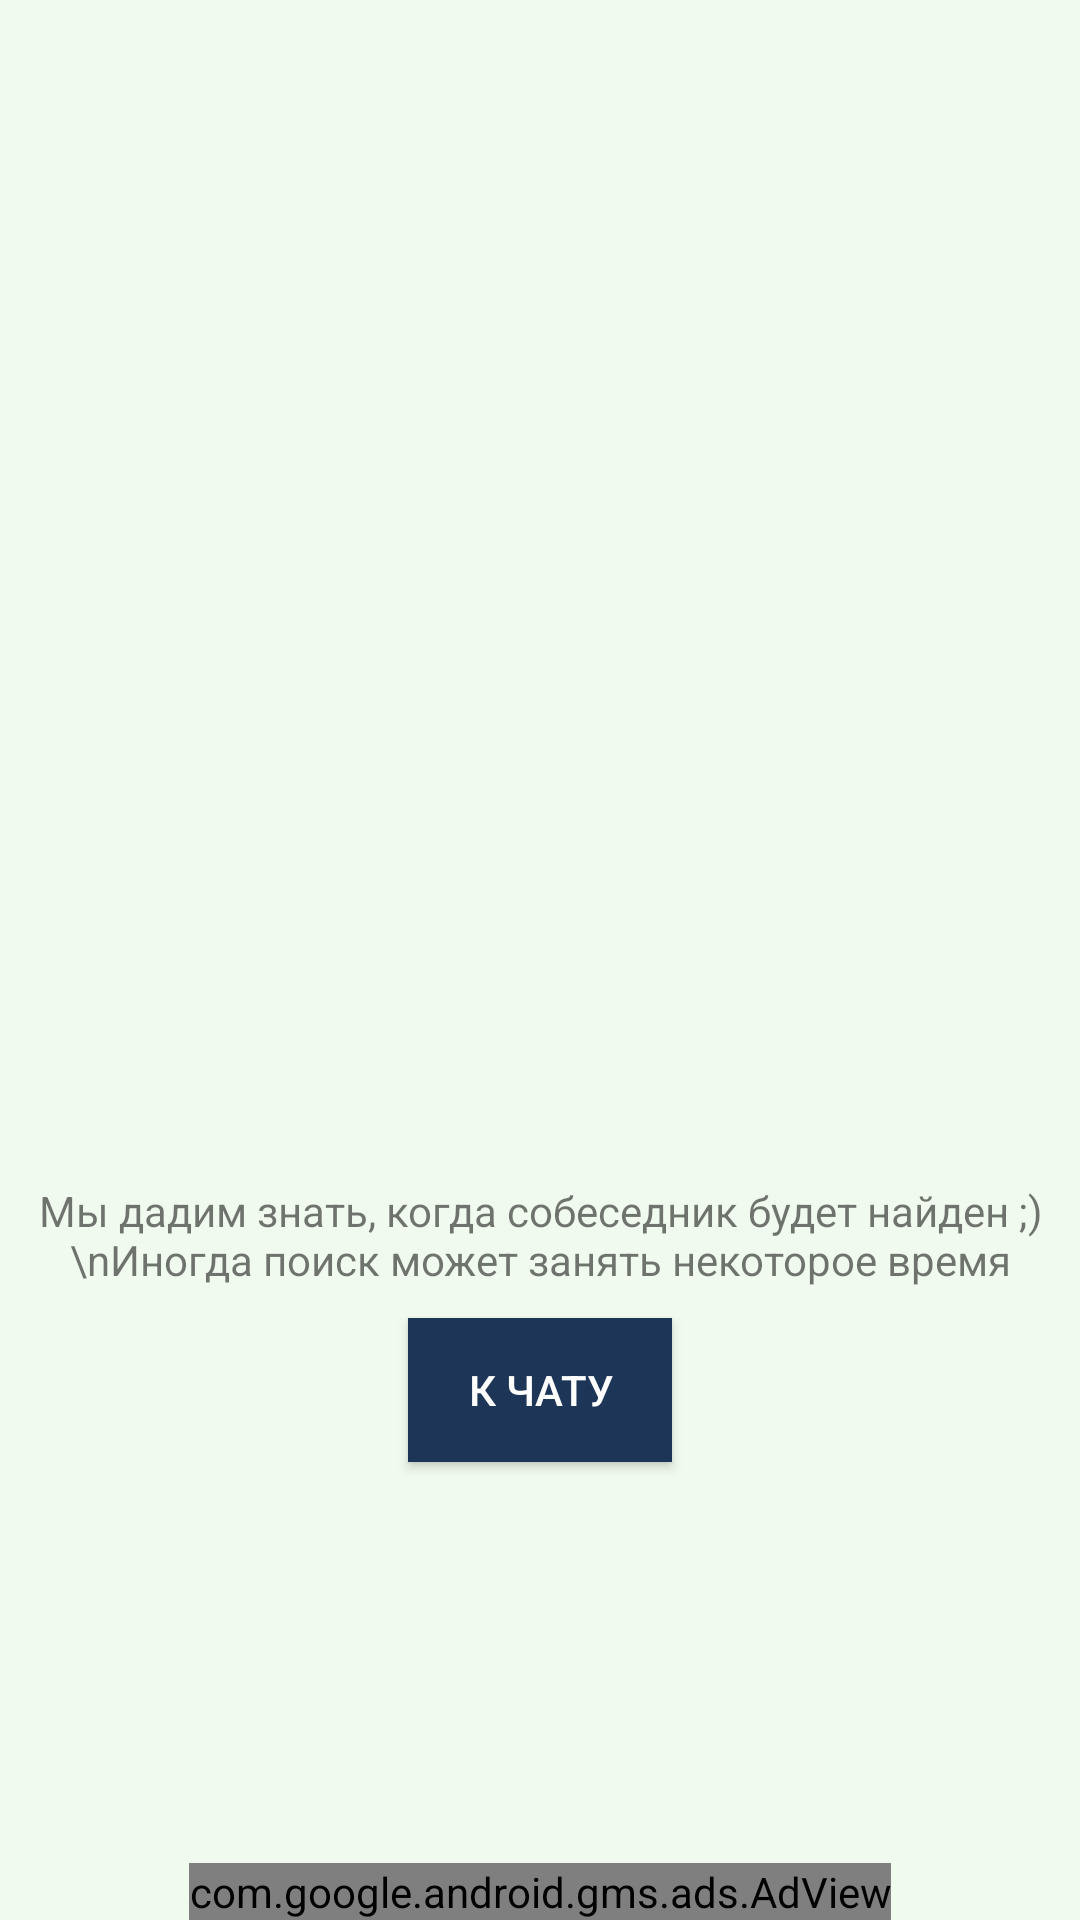

This screen was rendered from an Android layout file. Write that file and the resources it references.
<!-- AndroidManifest.xml: application theme AppTheme -->
<!-- res/layout/activity_search.xml -->
<?xml version="1.0" encoding="utf-8"?>
<RelativeLayout xmlns:android="http://schemas.android.com/apk/res/android"
    xmlns:ads="http://schemas.android.com/apk/res-auto"
    xmlns:app="http://schemas.android.com/apk/res-auto"
    xmlns:tools="http://schemas.android.com/tools"
    android:layout_width="match_parent"
    android:layout_height="match_parent"
    android:background="@color/colorBack"
    tools:context=".activities.SearchActivity">

    <ImageView
        android:id="@+id/loadingPicture"
        android:layout_width="140dp"
        android:layout_height="140dp"
        android:layout_centerInParent="true"
        android:src="@drawable/ic_search_icon"
        android:visibility="visible" />

    <TextView
        android:id="@+id/loadingText"
        android:layout_width="wrap_content"
        android:layout_height="wrap_content"
        android:layout_below="@+id/loadingPicture"
        android:layout_centerHorizontal="true"
        android:text="Мы дадим знать, когда собеседник будет найден ;)\nИногда поиск может занять некоторое время"
        android:layout_marginTop="4sp"
        android:textSize="14sp"
        android:textAlignment="center"
        android:gravity="center_horizontal" />
    
    <com.google.android.gms.ads.AdView
        android:id="@+id/searchAdView"
        android:layout_width="wrap_content"
        android:layout_height="wrap_content"
        android:layout_alignParentBottom="true"
        android:layout_centerHorizontal="true"
        ads:adSize="SMART_BANNER"
        ads:adUnitId="my_pub_id"/>

    <Button
        android:id="@+id/toChatButton"
        style="@style/Widget.AppCompat.Button.Colored"
        android:layout_width="wrap_content"
        android:layout_height="wrap_content"
        android:layout_below="@+id/loadingText"
        android:layout_centerHorizontal="true"
        android:layout_marginTop="10sp"
        android:background="@color/colorAccent"
        android:text="К чату" />

</RelativeLayout>
<!-- resources referenced by this layout -->
<resources>
  <color name="colorAccent">#1d3557</color>
  <color name="colorBack">#f1faee</color>
  <style name="AppTheme" parent="Theme.AppCompat.Light.DarkActionBar">
          
          <item name="colorPrimary">@color/colorPrimary</item>
          <item name="colorPrimaryDark">@color/colorPrimaryDark</item>
          <item name="colorAccent">@color/colorAccent</item>
      </style>
  <color name="colorPrimary">#e63946</color>
  <color name="colorPrimaryDark">#C52F2F</color>
</resources>
